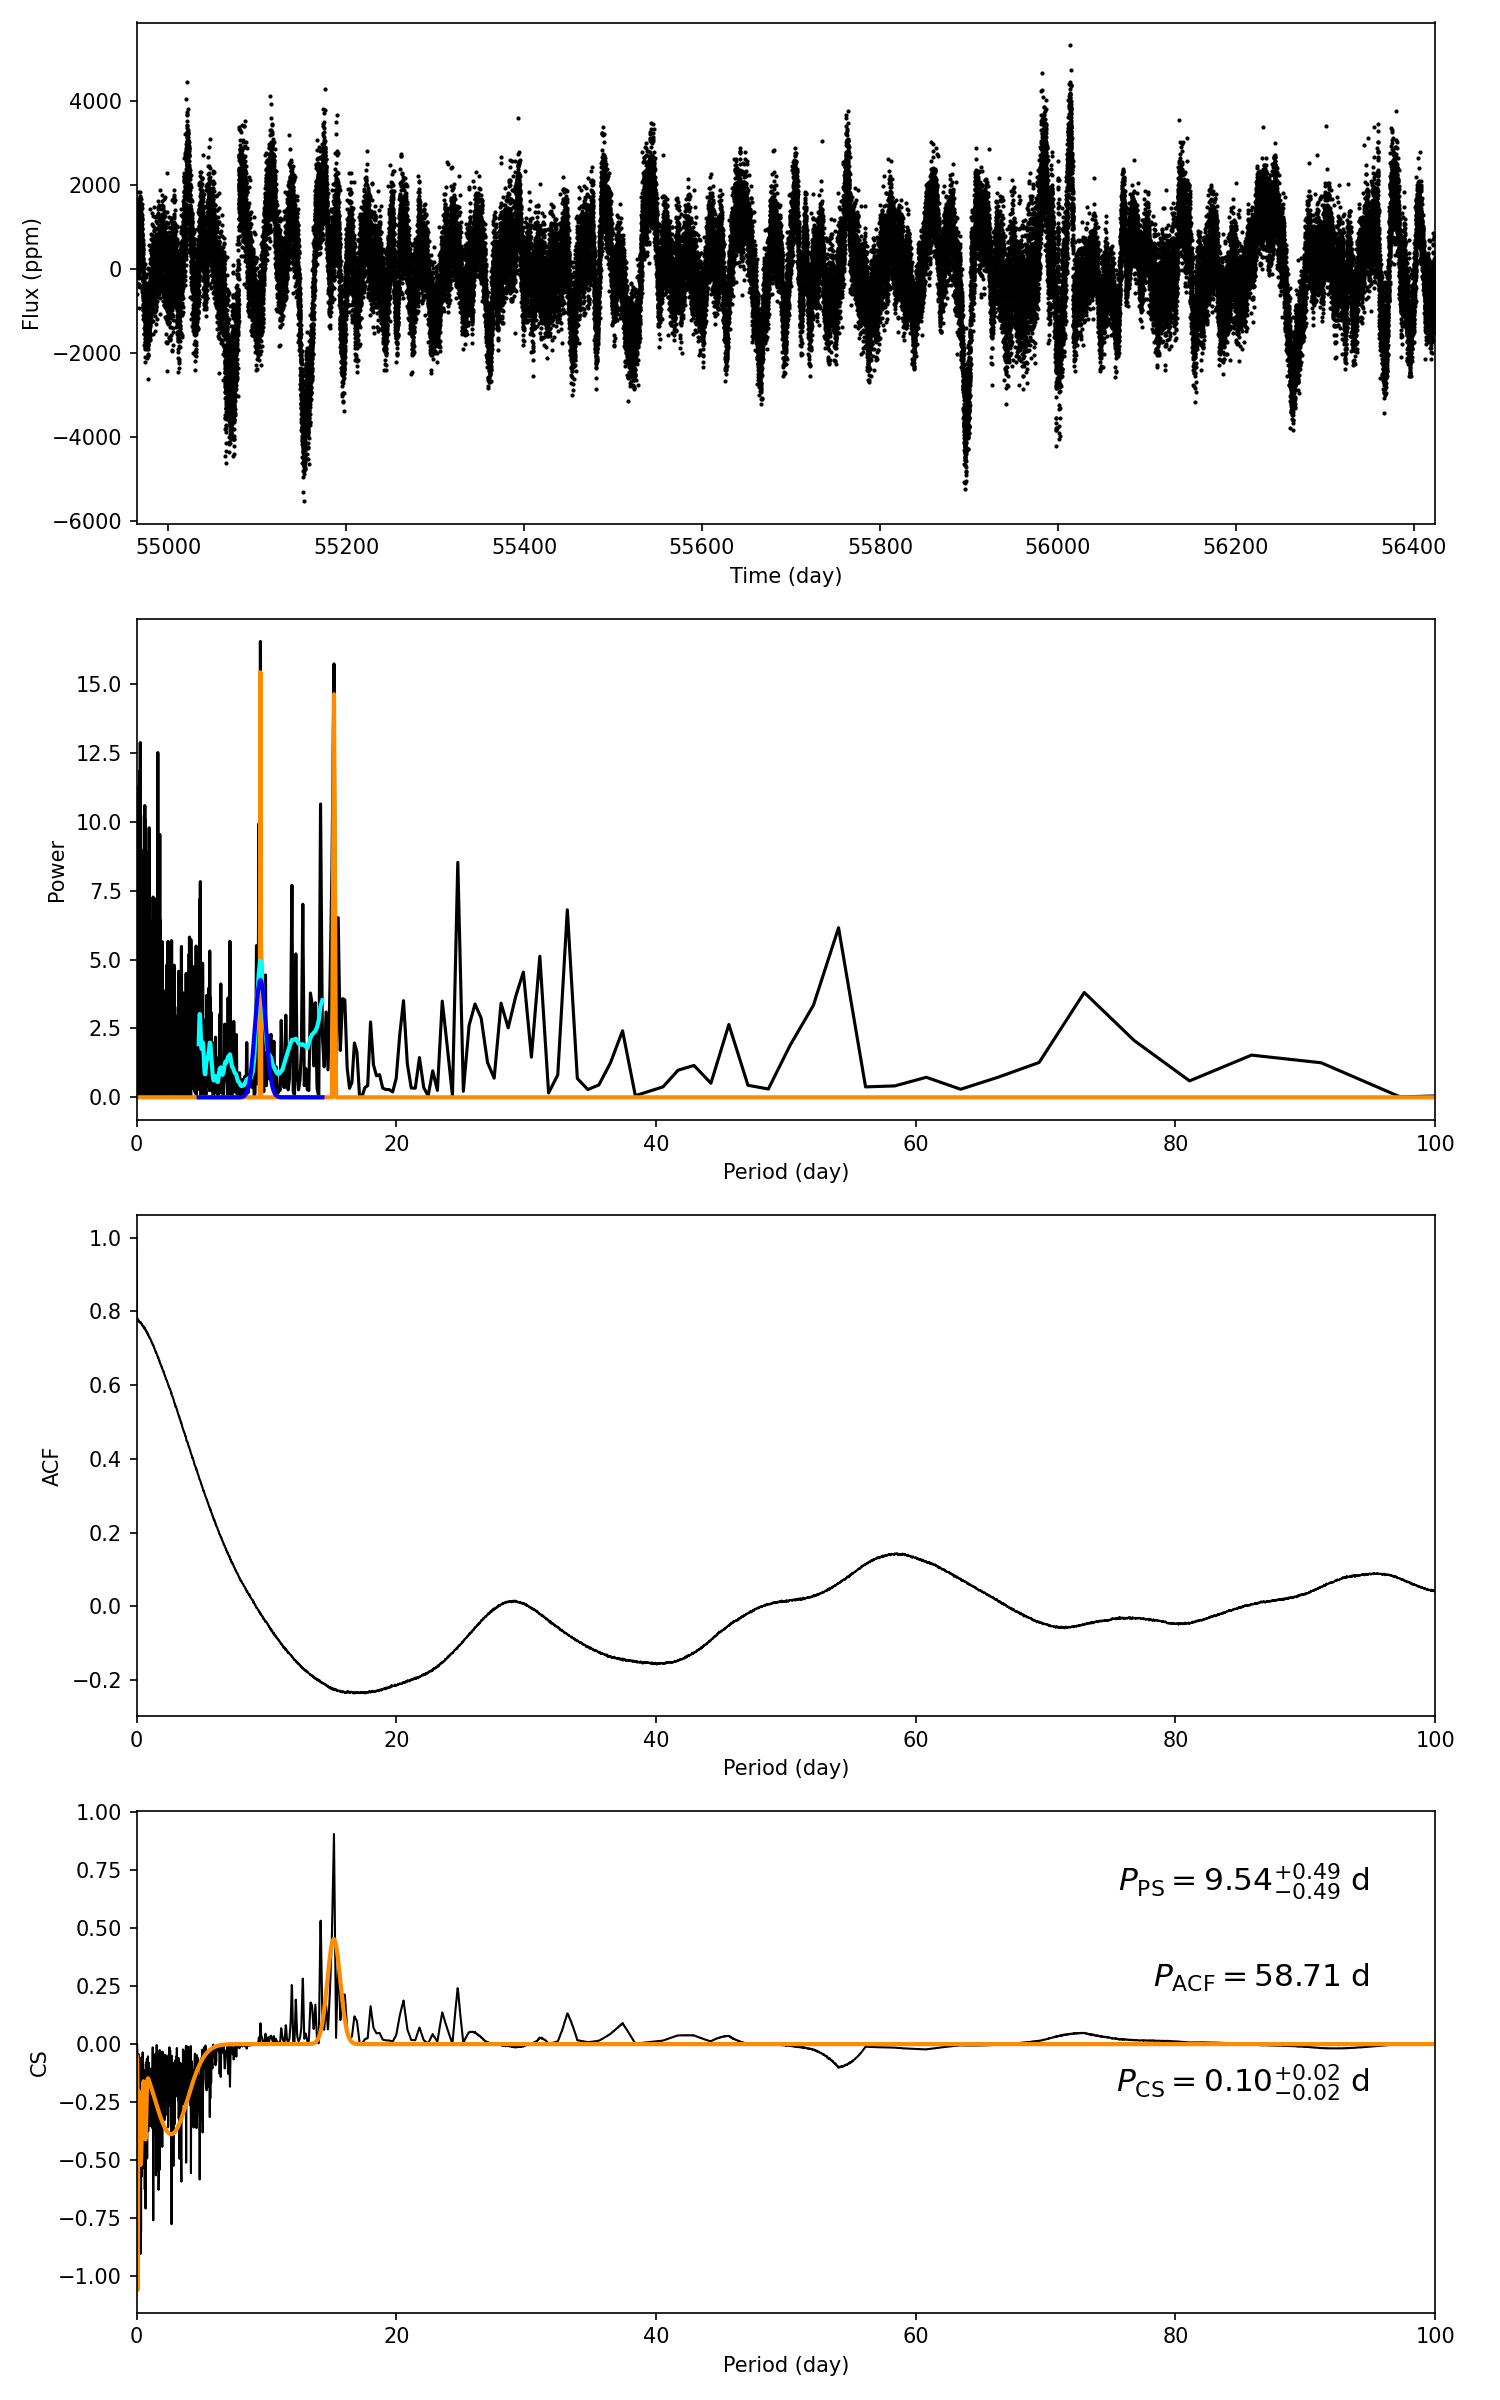

Data behind this chart, as committed beside it:
target_id, prot_ps, prot_acf, prot_cs, e_prot_ps, E_prot_ps, e_prot_acf, E_prot_acf, e_prot_cs, E_prot_cs, sph_ps, sph_acf, sph_cs, e_sph_ps, e_sph_acf, e_sph_cs, h_ps, fa_prob_ps, hacf, gacf, hcs
7593258, 9.542, 58.71, 0.1011, 0.4949, 0.4949, -1.0, -1.0, 0.01746, 0.01746, 1060, 1128, 517.7, 288.8, 148.1, 108.4, 16.55, 6.509529051423891e-08, 0.1405, 0.1312, 0.9059
